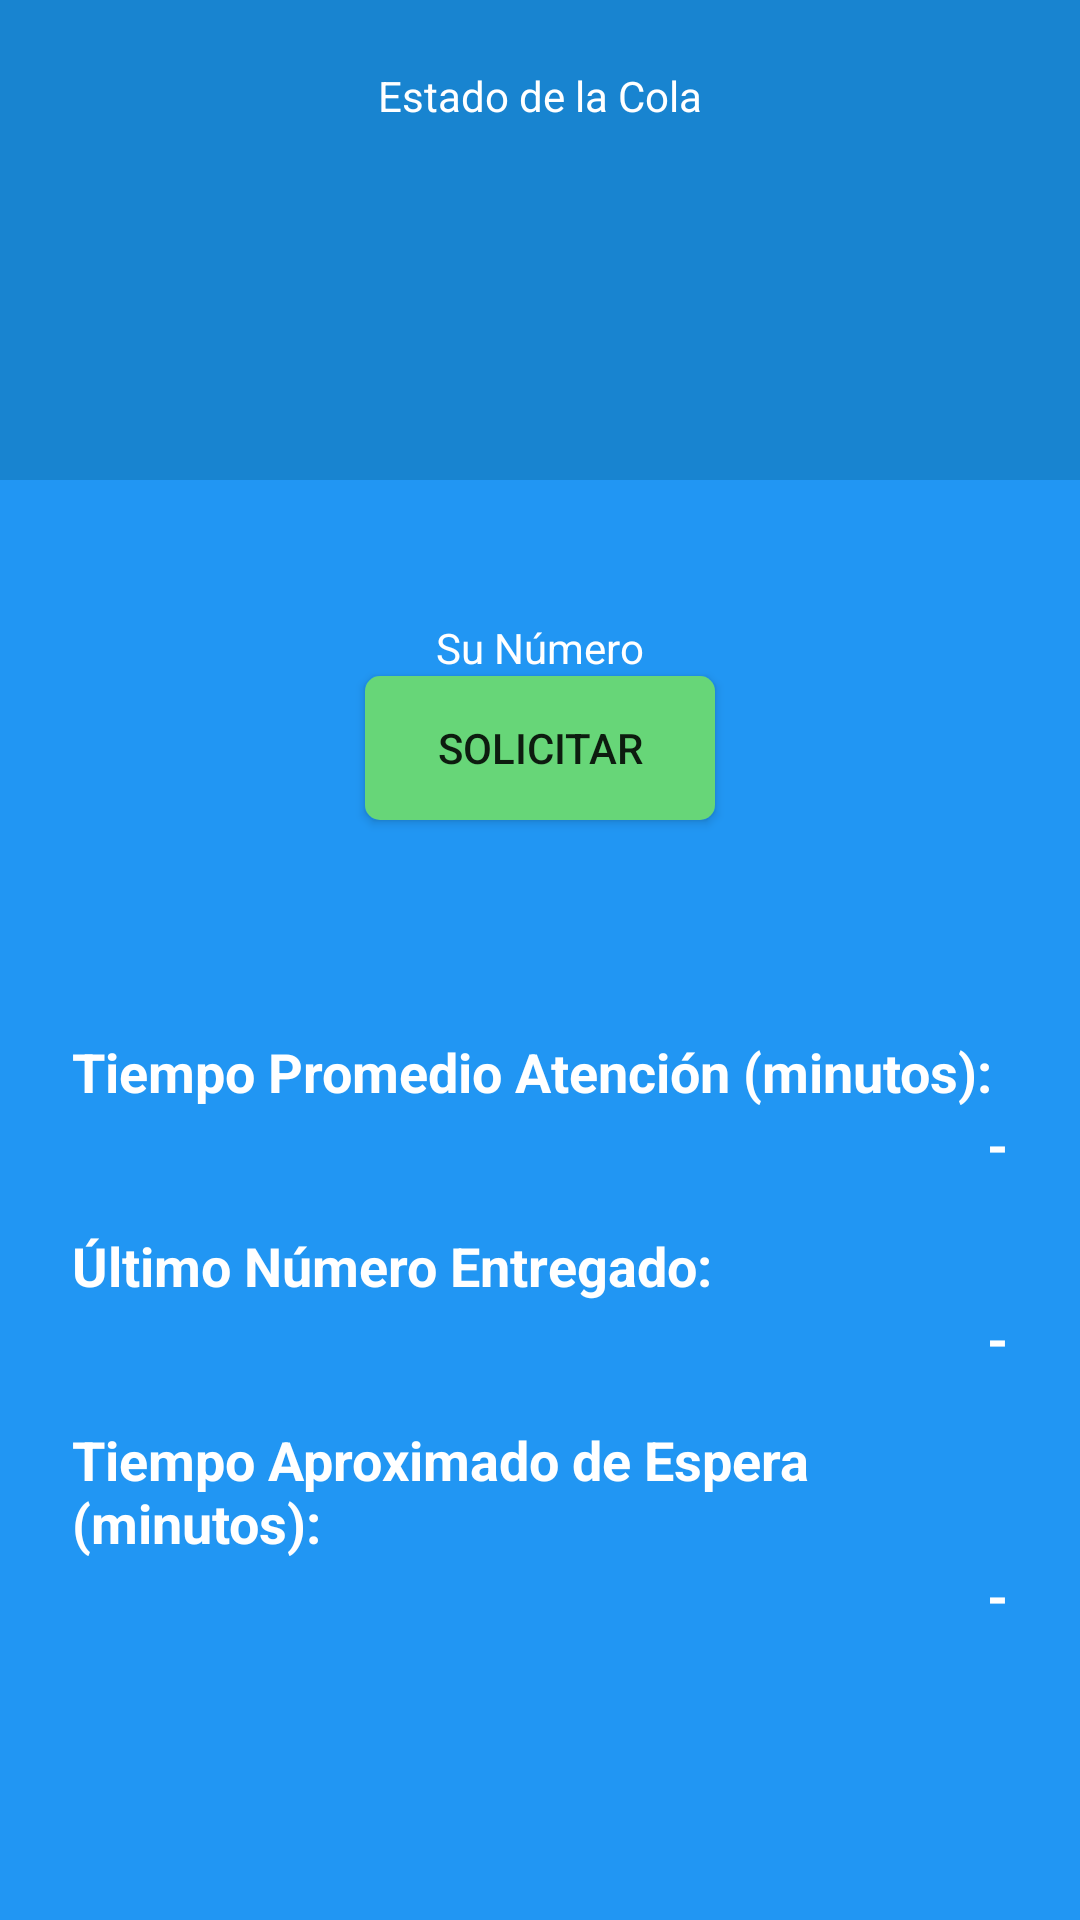

Android layout source for this screen:
<!-- AndroidManifest.xml: application theme AppTheme -->
<!-- res/layout/activity_main.xml -->
<?xml version="1.0" encoding="utf-8"?>
<LinearLayout xmlns:android="http://schemas.android.com/apk/res/android"
    android:orientation="vertical" android:layout_width="match_parent"
    android:layout_height="match_parent">

    <LinearLayout
        android:orientation="vertical"
        android:layout_width="fill_parent"
        android:layout_height="0dp"
        android:layout_weight="25"
        android:background="#ff1884d0"
        android:gravity="center_vertical">

        <TextView
            android:layout_width="wrap_content"
            android:layout_height="wrap_content"
            android:text="Estado de la Cola"
            android:id="@+id/textView3"
            android:layout_gravity="center_horizontal"
            android:textColor="@android:color/white" />

        <TextView
            android:layout_width="match_parent"
            android:layout_height="wrap_content"
            android:textAppearance="?android:attr/textAppearanceLarge"
            android:id="@+id/mQueue"
            android:layout_gravity="center_vertical"
            android:gravity="center_horizontal"
            android:textSize="72sp"
            android:textColor="@android:color/white"
            android:textStyle="bold" />
    </LinearLayout>

    <LinearLayout
        android:orientation="vertical"
        android:layout_width="fill_parent"
        android:layout_height="0dp"
        android:layout_weight="25"
        android:background="#2196F3"
        android:gravity="center_vertical" >

        <TextView
            android:layout_width="wrap_content"
            android:layout_height="wrap_content"
            android:text="Su Número"
            android:id="@+id/mNumeroTitle"
            android:layout_gravity="center_horizontal"
            android:textColor="@android:color/white" />

        <TextView
            android:layout_width="match_parent"
            android:layout_height="wrap_content"
            android:textAppearance="?android:attr/textAppearanceLarge"
            android:text="204"
            android:id="@+id/mNumero"
            android:layout_gravity="center_vertical"
            android:gravity="center_horizontal"
            android:textSize="72sp"
            android:textColor="@android:color/white"
            android:textStyle="bold"
            android:visibility="gone" />

        <Button
            android:layout_width="wrap_content"
            android:layout_height="wrap_content"
            android:text="SOLICITAR"
            android:id="@+id/solicitar"
            android:layout_gravity="center_horizontal"
            android:background="@drawable/custom_button"
            android:paddingLeft="24dp"
            android:paddingRight="24dp" />

        <Button
            android:layout_width="wrap_content"
            android:layout_height="wrap_content"
            android:text="Eliminar"
            android:id="@+id/mEliminar"
            android:layout_gravity="center_horizontal"
            android:visibility="gone"
            android:paddingLeft="24dp"
            android:paddingRight="24dp"
            android:background="@drawable/custom_button" />
    </LinearLayout>

    <LinearLayout
        android:orientation="vertical"
        android:layout_width="match_parent"
        android:layout_height="0dp"
        android:layout_weight="50"
        android:gravity="top"
        android:paddingLeft="24dp"
        android:paddingRight="24dp"
        android:background="#2196F3"
        android:paddingTop="25dp" >

        <TextView
            android:layout_width="wrap_content"
            android:layout_height="wrap_content"
            android:text="Tiempo Promedio Atención (minutos): "
            android:id="@+id/textView12"
            android:textStyle="bold"
            android:textColor="@android:color/white"
            android:textSize="18dp" />

        <TextView
            android:layout_width="wrap_content"
            android:layout_height="wrap_content"
            android:id="@+id/mMean"
            android:textStyle="bold"
            android:textColor="@android:color/white"
            android:textSize="18dp"
            android:layout_gravity="right"
            android:text="-" />

        <TextView
            android:layout_width="wrap_content"
            android:layout_height="wrap_content"
            android:text="Último Número Entregado:"
            android:id="@+id/textView14"
            android:textStyle="bold"
            android:textColor="@android:color/white"
            android:textSize="18dp"
            android:layout_marginTop="16dp" />

        <TextView
            android:layout_width="wrap_content"
            android:layout_height="wrap_content"
            android:id="@+id/mLast"
            android:textStyle="bold"
            android:textColor="@android:color/white"
            android:textSize="18dp"
            android:layout_gravity="right"
            android:text="-" />

        <TextView
            android:layout_width="wrap_content"
            android:layout_height="wrap_content"
            android:text="Tiempo Aproximado de Espera (minutos):"
            android:id="@+id/textView16"
            android:textStyle="bold"
            android:textColor="@android:color/white"
            android:textSize="18dp"
            android:layout_marginTop="16dp" />

        <TextView
            android:layout_width="wrap_content"
            android:layout_height="wrap_content"
            android:id="@+id/mWait"
            android:textStyle="bold"
            android:textColor="@android:color/white"
            android:textSize="18dp"
            android:layout_gravity="right"
            android:text="-" />
    </LinearLayout>

</LinearLayout>
<!-- resources referenced by this layout -->
<resources>
  <!-- drawable custom_button (drawable) -->
  <?xml version="1.0" encoding="utf-8"?>
  <selector xmlns:android="http://schemas.android.com/apk/res/android">
  <item android:state_pressed="true">
      <shape android:shape="rectangle">
          <corners android:radius="5dp"/>
          <solid android:color="#25a438"/>
      </shape>
  
  </item>
      <item>
      <shape android:shape="rectangle">
          <corners android:radius="5dp"/>
          <solid android:color="#67d678"/>
      </shape>
  
  </item>
  </selector>
  <style name="AppTheme" parent="Theme.AppCompat.Light.NoActionBar">
          <item name="colorPrimary">@color/primary</item>
          
          <item name="colorPrimaryDark">@color/primary_dark</item>
          
          <item name="colorAccent">@color/accent</item>
      </style>
  <color name="primary">#3F51B5</color>
  <color name="primary_dark">#303F9F</color>
  <color name="accent">#00BCD4</color>
</resources>
